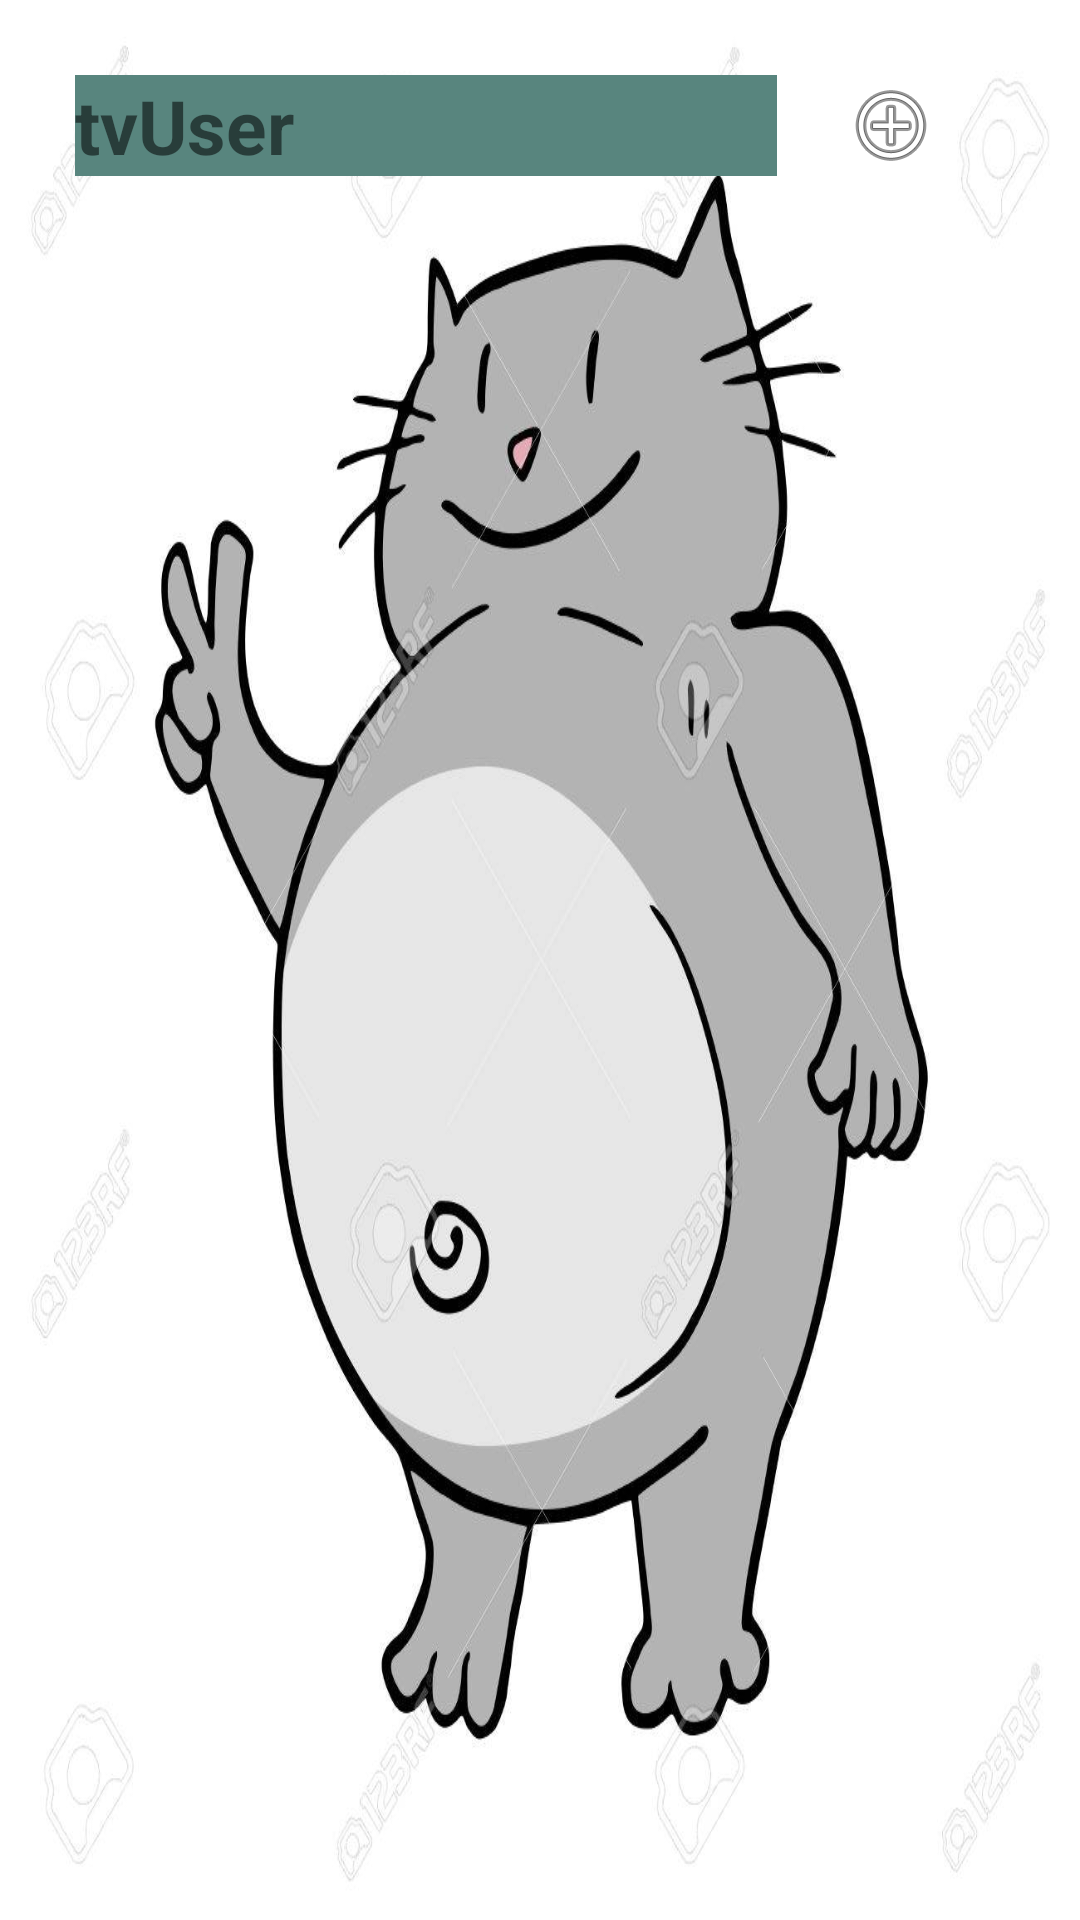

Produce the Android XML layout that renders to this screen, including the resource entries it uses.
<!-- AndroidManifest.xml: application theme AppTheme -->
<!-- res/layout/activity_editar_semana.xml -->
<?xml version="1.0" encoding="utf-8"?>
<android.support.constraint.ConstraintLayout xmlns:android="http://schemas.android.com/apk/res/android"
    xmlns:app="http://schemas.android.com/apk/res-auto"
    xmlns:tools="http://schemas.android.com/tools"
    android:layout_width="match_parent"
    android:layout_height="match_parent"
    tools:context=".act.activities.EditarSemana">

    <LinearLayout
        android:layout_width="match_parent"
        android:layout_height="match_parent"
        android:orientation="vertical"
        android:background="@drawable/fat_cat2">

        <LinearLayout
            android:layout_width="match_parent"
            android:layout_height="wrap_content"
            android:layout_marginLeft="25dp"
            android:layout_marginTop="25dp"
            android:layout_marginRight="25dp"
            android:gravity="center_vertical"
            android:orientation="horizontal">

            <TextView
                android:id="@+id/tvUser"
                android:layout_width="190dp"
                android:layout_height="wrap_content"
                android:layout_weight="1"
                android:background="#58857e"
                android:text="tvUser"
                android:textSize="25dp"
                android:textStyle="bold" />

            <ImageButton
                android:id="@+id/btAdd"
                android:layout_width="wrap_content"
                android:layout_height="wrap_content"
                android:layout_weight="1"
                android:background="@drawable/botones"
                app:srcCompat="@android:drawable/ic_menu_add" />
        </LinearLayout>

        <ListView
            android:id="@+id/lvSemanas"
            android:layout_width="match_parent"
            android:layout_height="match_parent"
            android:layout_marginLeft="25dp"
            android:foregroundGravity="left" />
    </LinearLayout>
</android.support.constraint.ConstraintLayout>
<!-- resources referenced by this layout -->
<resources>
  <!-- drawable fat_cat2: jpg bitmap (drawable, 96225 bytes) -->
  <style name="AppTheme" parent="Theme.AppCompat.Light.NoActionBar">
          
          <item name="colorPrimary">@color/colorPrimary</item>
          <item name="colorPrimaryDark">@color/colorPrimaryDark</item>
          <item name="colorAccent">@color/colorAccent</item>
      </style>
  <!-- not gathered from this repository: default colours our renderer supplied (Android Studio template values) -->
  <color name="colorPrimary">#FF6200EE</color>
  <color name="colorPrimaryDark">#FF3700B3</color>
  <color name="colorAccent">#FF03DAC5</color>
</resources>
